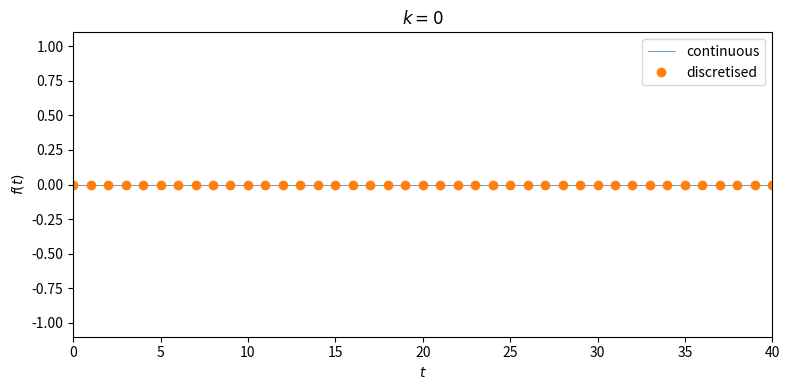

This figure's Python source: (Note: this script raises an exception after producing the figure.)
#!/usr/bin/env python

import numpy as np
import matplotlib.pyplot as plt
import os

X_MIN = 0.0
X_MAX = 40.0
DX = 1.0
NX = 1000

NOMEGA = 50
OMEGA_MIN = 0.0
OMEGA_MAX = 2.0 * np.pi * (NOMEGA - 1) / NOMEGA

TARGET_DIR = '../../assets/figures/03-fourier_analysis/dft_sampling_figures'

omegas = np.linspace(OMEGA_MIN, OMEGA_MAX, NOMEGA)
omegas = np.append(omegas, omegas[1:-1][::-1])
ks = np.arange(NOMEGA)
ks = np.append(ks, ks[1:-1][::-1])

x_discrete = np.arange(X_MIN, X_MAX + DX, DX)
y_discrete = np.sin(omegas[0] * x_discrete)

x_plot = np.linspace(X_MIN, X_MAX, NX)
y_plot = np.sin(omegas[0] * x_plot)


fig, ax = plt.subplots(figsize=(8, 4))
l_plot, = ax.plot(x_plot, y_plot, lw=0.5, label='continuous')
l_discrete, = ax.plot(x_discrete, y_discrete, 'o', label='discretised')
ax.set_xlabel('$t$')
ax.set_ylabel('$f(t)$')
ax.set_title(f'$k = {ks[0]}$')
ax.legend(loc='upper right')

ax.set_xlim([X_MIN, X_MAX])
ax.set_ylim([-1.1, 1.1])

fig.tight_layout()


os.system(f'rm -rf {TARGET_DIR}')
os.system(f'mkdir -p {TARGET_DIR}')
for i, omega in enumerate(omegas):
    y_discrete = np.sin(omega * x_discrete)
    y_plot = np.sin(omega * x_plot)
    l_discrete.set_ydata(y_discrete)
    l_plot.set_ydata(y_plot)
    ax.set_title(f'$k = {ks[i]}$')
    fig.savefig(f'{TARGET_DIR}/{i:04d}.png', dpi=150)

os.system(f'ffmpeg -y -i {TARGET_DIR}/%04d.png '
          f'-vf palettegen {TARGET_DIR}/palette.png')
os.system(f'ffmpeg -framerate 5 -y -i {TARGET_DIR}/%04d.png -i {TARGET_DIR}/palette.png '
          f'-lavfi paletteuse {TARGET_DIR}/dft_sampling.gif')


plt.show()

